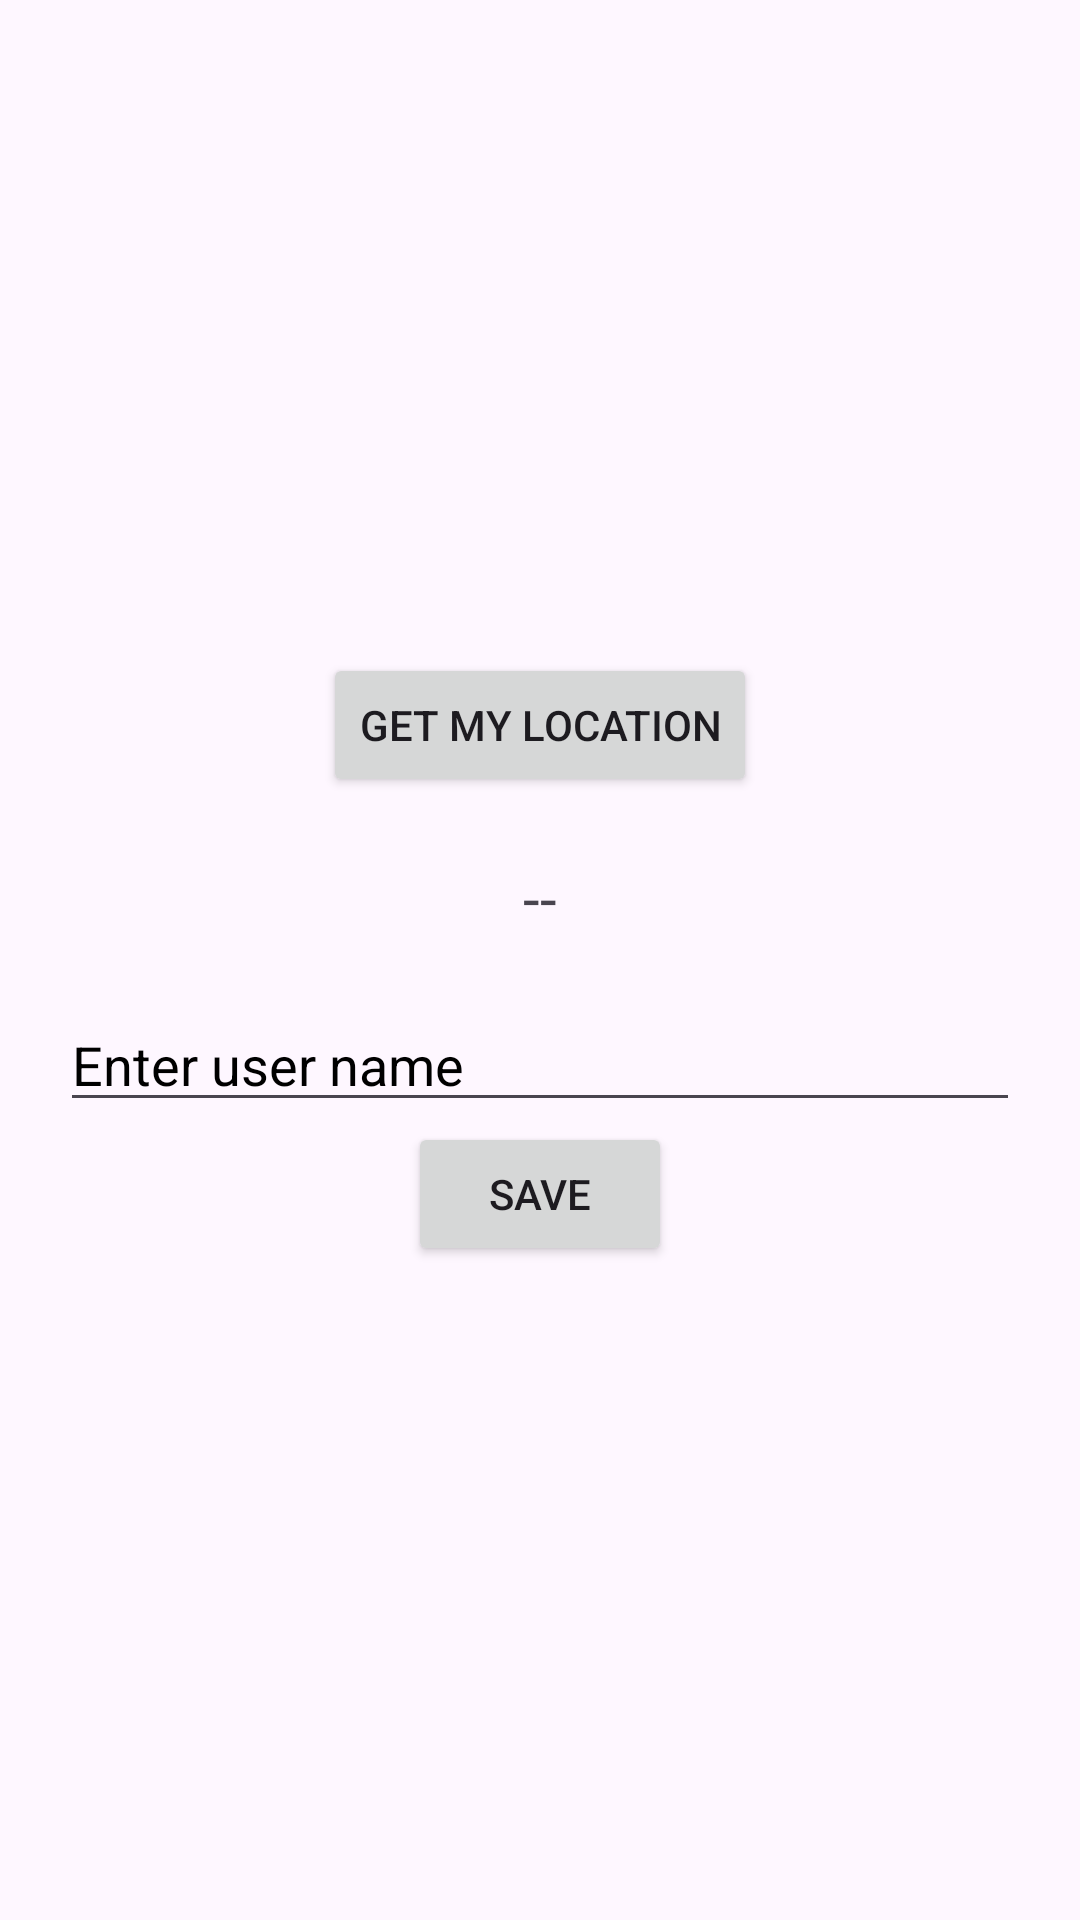

This screen was rendered from an Android layout file. Write that file and the resources it references.
<!-- AndroidManifest.xml: application theme Theme.LocationTrackerApp -->
<!-- res/layout/fragment_submit_location.xml -->
<?xml version="1.0" encoding="utf-8"?>
<LinearLayout xmlns:android="http://schemas.android.com/apk/res/android"
    xmlns:tools="http://schemas.android.com/tools"
    android:layout_width="match_parent"
    android:layout_height="match_parent"
    android:gravity="center"
    tools:context=".view.submitLocationFragment.submitLocationFragment">

    <LinearLayout
        android:layout_width="match_parent"
        android:layout_height="wrap_content"
        android:layout_marginStart="20dp"
        android:layout_marginEnd="20dp"
        android:gravity="center"
        android:orientation="vertical">

        <Button
            android:id="@+id/getLocationBtn"
            android:layout_width="wrap_content"
            android:layout_height="wrap_content"
            android:text="@string/get_my_location" />

        <TextView
            android:id="@+id/fetchLocationTxt"
            android:layout_width="wrap_content"
            android:layout_height="wrap_content"
            android:text="--"
            android:textSize="20dp"
            android:layout_marginTop="20dp"
            android:layout_marginBottom="20dp"/>

        <EditText
            android:id="@+id/userNameEdt"
            android:layout_width="match_parent"
            android:layout_height="wrap_content"
            android:textColorHint="@color/black"
            android:maxLength="30"
            android:singleLine="true"
            android:hint="Enter user name"/>

        <ProgressBar
            android:id="@+id/progressBar"
            android:layout_width="wrap_content"
            android:layout_height="wrap_content"
            android:visibility="gone" />

        <Button
            android:id="@+id/saveLocationBtn"
            android:layout_width="wrap_content"
            android:layout_height="wrap_content"
            android:text="@string/save" />
    </LinearLayout>



</LinearLayout>
<!-- resources referenced by this layout -->
<resources>
  <color name="black">#FF000000</color>
  <string name="get_my_location">Get My Location</string>
  <string name="save">Save</string>
  <style name="Theme.LocationTrackerApp" parent="Base.Theme.LocationTrackerApp" />
  <style name="Base.Theme.LocationTrackerApp" parent="Theme.Material3.DayNight.NoActionBar">
          
           <item name="colorPrimary">@color/green</item>
      </style>
  <color name="green">#007700</color>
</resources>
